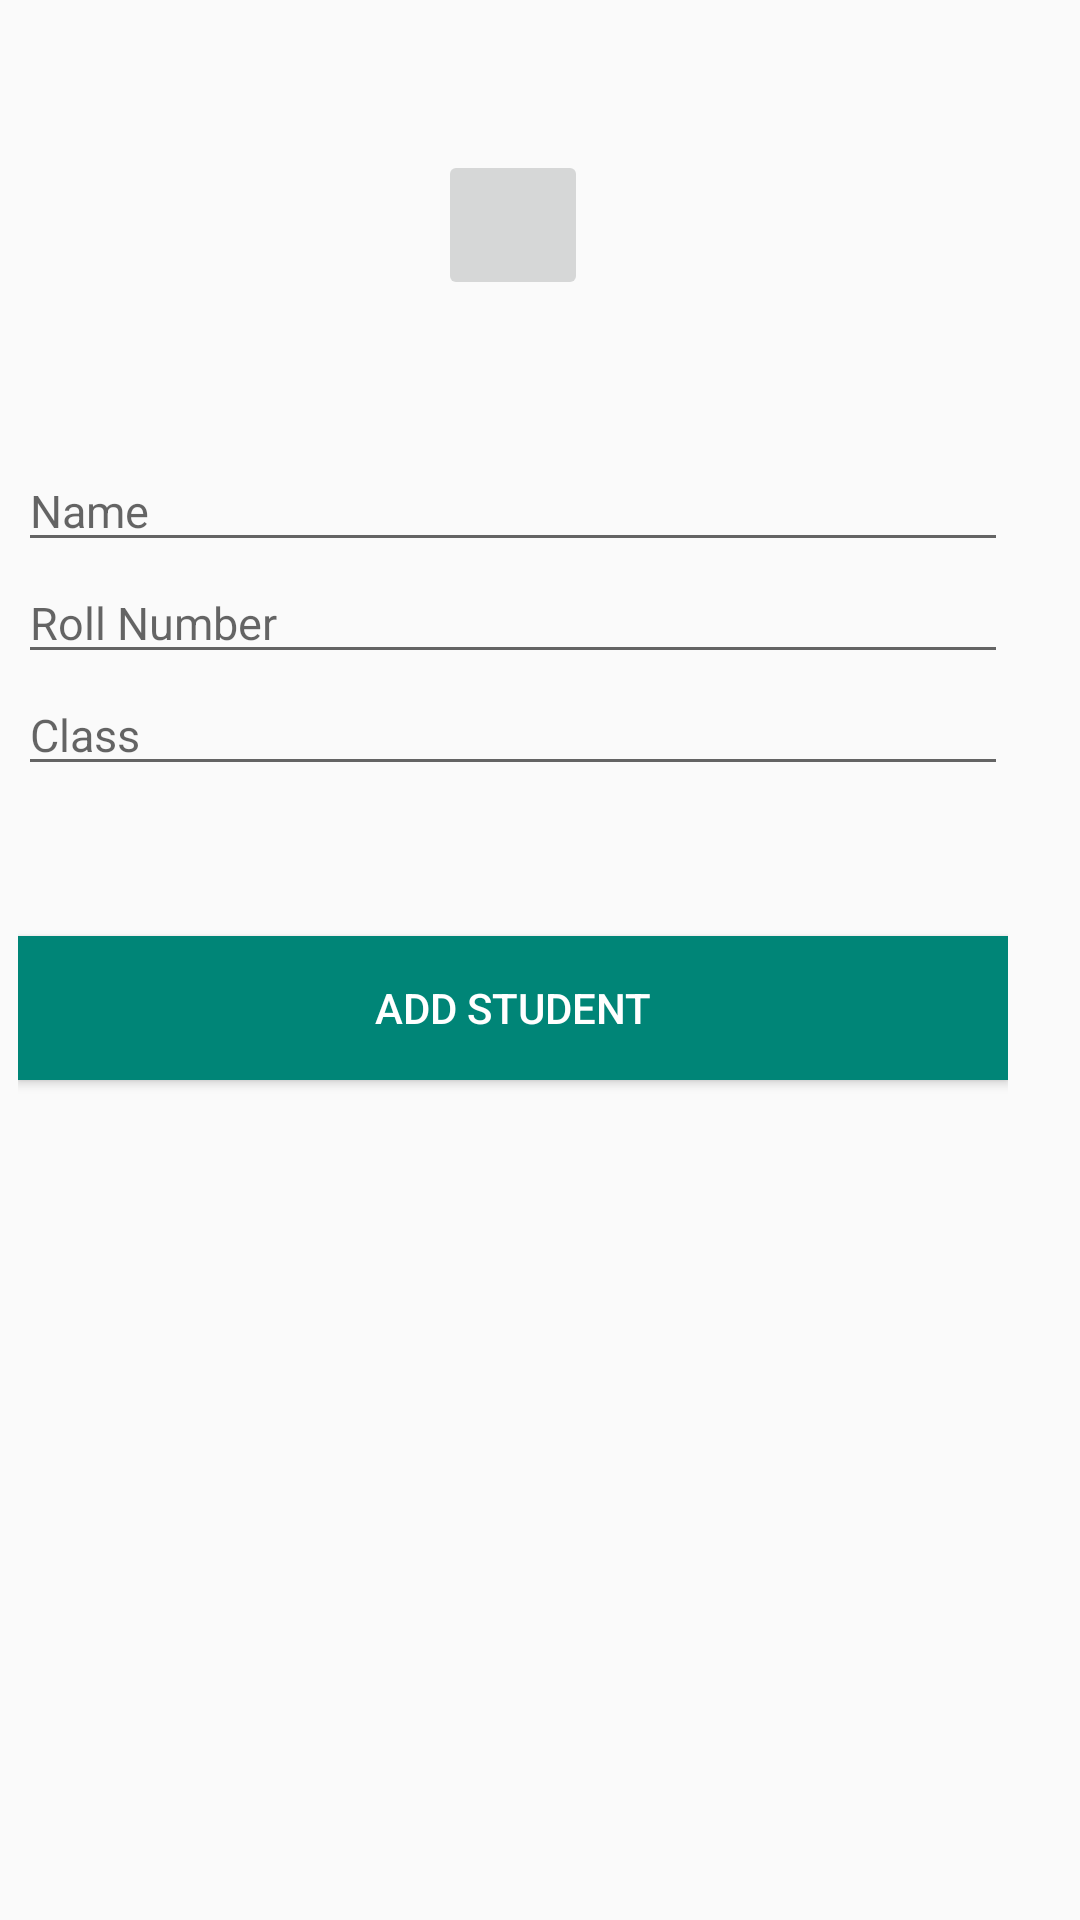

Android layout source for this screen:
<!-- AndroidManifest.xml: application theme AppTheme -->
<!-- res/layout/fragment_add_student.xml -->
<?xml version="1.0" encoding="utf-8"?>
<RelativeLayout
    xmlns:android="http://schemas.android.com/apk/res/android"
    xmlns:tools="http://schemas.android.com/tools"
    android:layout_width="match_parent"
    android:layout_height="match_parent"
    tools:context=".activity.ViewStudentActivity">

    <LinearLayout
        android:layout_width="match_parent"
        android:layout_height="match_parent"
        android:layout_marginLeft="@dimen/text_size_tiny"
        android:layout_marginTop="@dimen/margin_padding_xxlarge"
        android:layout_marginRight="@dimen/text_size_large"
        android:gravity="center_horizontal"
        android:orientation="vertical">

        <ImageButton
            android:layout_width="@dimen/margin_padding_xxlarge"
            android:layout_height="@dimen/margin_padding_xxlarge"
            android:src="@drawable/ic_launcher_background"/>

        <EditText
            android:id="@+id/et_name_fragment_add_student"
            style="@style/DarkStyle"
            android:layout_width="match_parent"
            android:layout_height="wrap_content"
            android:layout_marginTop="@dimen/margin_padding_xxlarge"
            android:hint="@string/name"/>

        <EditText
            android:id="@+id/et_rollNumber_fragment_add_student"
            style="@style/DarkStyle"
            android:layout_width="match_parent"
            android:layout_height="wrap_content"
            android:hint="@string/roll_number"
            android:inputType="number"/>

        <EditText
            android:id="@+id/et_class_fragment_add_student"
            style="@style/DarkStyle"
            android:layout_width="match_parent"
            android:layout_height="wrap_content"
            android:hint="@string/hintclass"
            android:inputType="number"/>

        <Button
            android:id="@+id/btn_addStudent_fragment_add_student"
            android:layout_width="match_parent"
            android:layout_height="wrap_content"
            android:layout_marginTop="@dimen/margin_padding_xxlarge"
            android:background="@color/colorPrimary"
            android:text="@string/add_student"
            android:textColor="@color/white_color"/>
    </LinearLayout>
</RelativeLayout>
<!-- resources referenced by this layout -->
<resources>
  <color name="colorPrimary">#008577</color>
  <color name="white_color">#fff</color>
  <dimen name="margin_padding_xxlarge">50dp</dimen>
  <dimen name="text_size_large">24sp</dimen>
  <dimen name="text_size_tiny">6sp</dimen>
  <string name="add_student">Add Student</string>
  <string name="hintclass">Class</string>
  <string name="name">Name</string>
  <string name="roll_number">Roll Number</string>
  <style name="DarkStyle" parent="Base.AlertDialog.AppCompat.Light">
          <item name="android:textSize">15sp</item>
          <item name="android:textColor">#000</item>
      </style>
  <style name="AppTheme" parent="Theme.AppCompat.Light.DarkActionBar">
          
          <item name="colorPrimary">@color/colorPrimary</item>
          <item name="colorPrimaryDark">@color/colorPrimaryDark</item>
          <item name="colorAccent">@color/colorAccent</item>
      </style>
  <color name="colorPrimaryDark">#00574B</color>
  <color name="colorAccent">#D81B60</color>
</resources>
